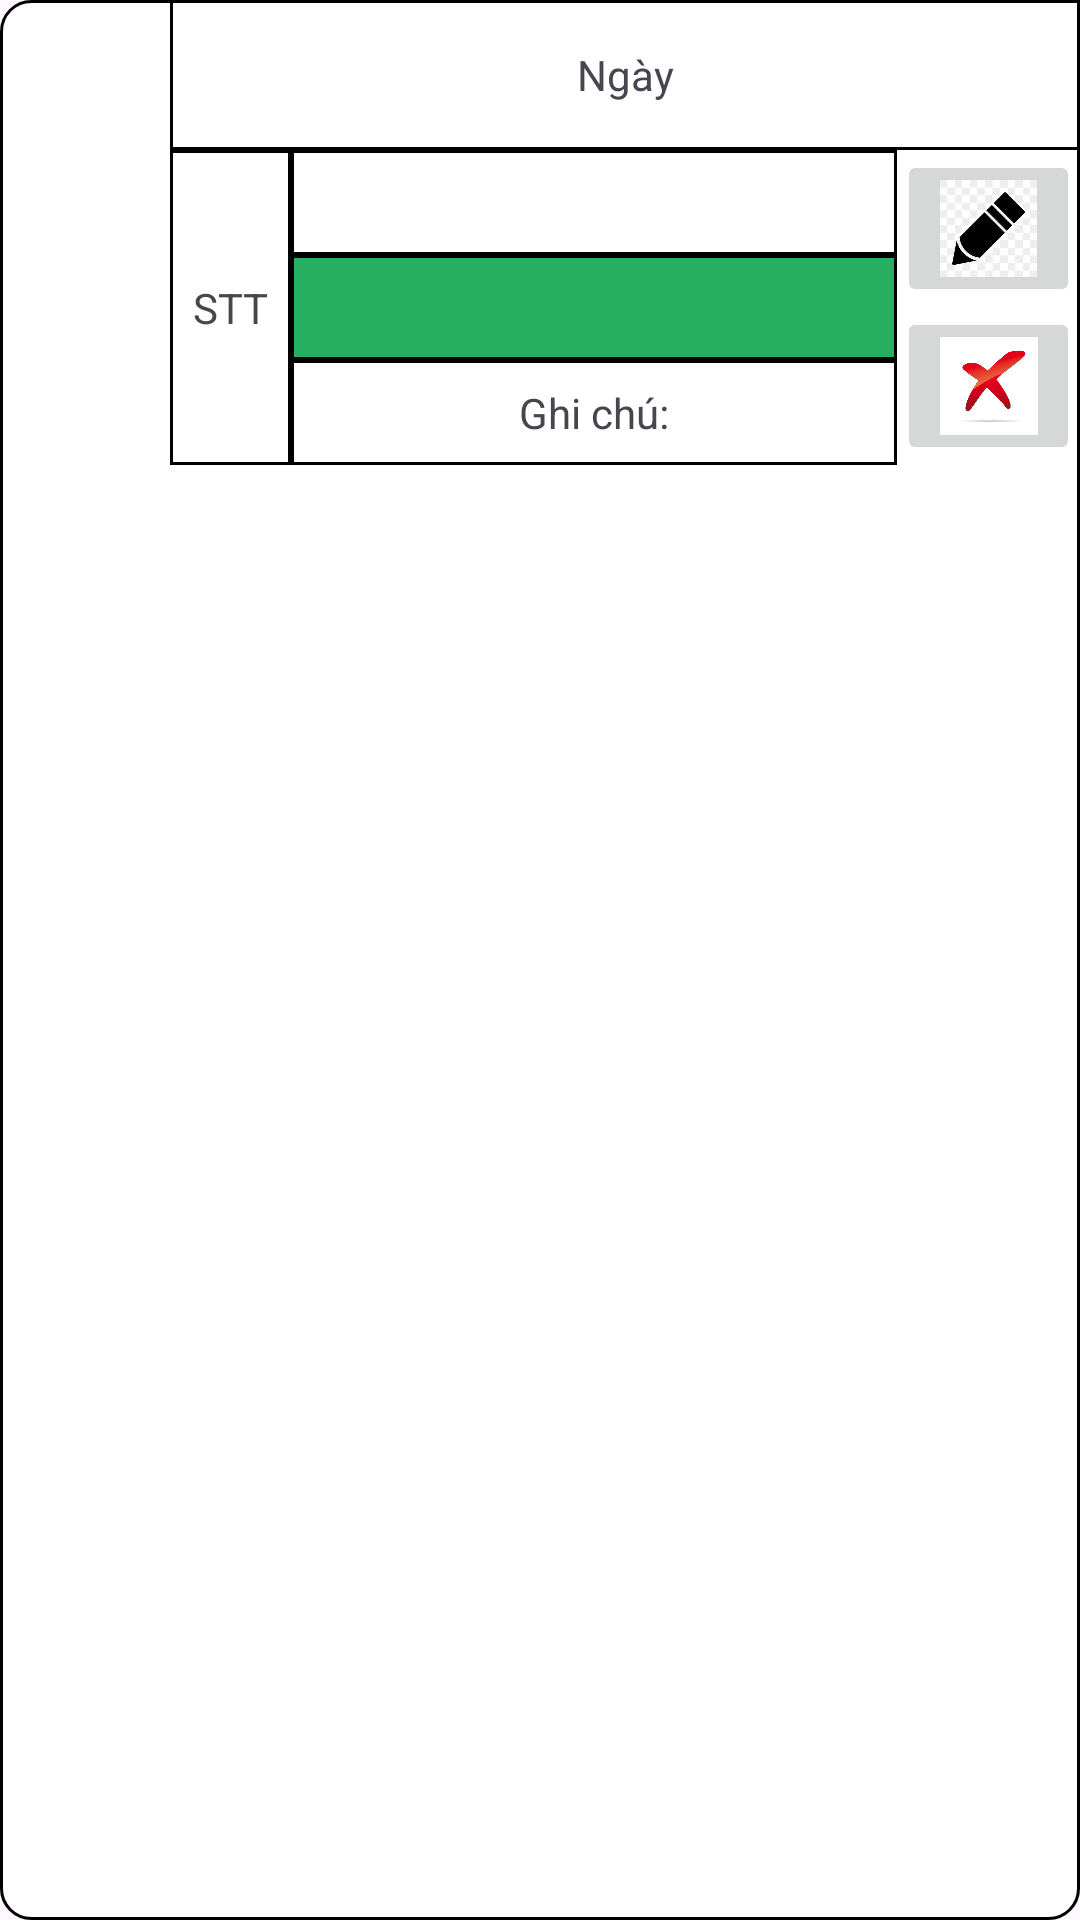

This screen was rendered from an Android layout file. Write that file and the resources it references.
<!-- AndroidManifest.xml: application theme Theme.Quan_Ly_Chi_Tieu -->
<!-- res/layout/mot_dong_listview.xml -->
<?xml version="1.0" encoding="utf-8"?>
<LinearLayout android:layout_width="match_parent"
    android:layout_height="wrap_content"
    xmlns:android="http://schemas.android.com/apk/res/android"
    android:orientation="horizontal"
    android:background="@drawable/curved_edge_rectangle"
    android:layout_marginBottom="10dp"
    >
    <ImageView
        android:id="@+id/idImgViewLoai"
        android:layout_width="0dp"
        android:layout_height="match_parent"
        android:layout_weight="1.5"
        android:textSize="20sp"

        android:gravity="center"
        />
    <LinearLayout
        android:layout_width="0dp"
        android:layout_height="wrap_content"
        android:layout_weight="8"
        android:orientation="vertical"
        >
        <LinearLayout
            android:layout_width="match_parent"
            android:layout_height="50dp"
            android:orientation="horizontal">
            <TextView
                android:text="Ngày"
                android:id="@+id/idTextViewNgay"
                android:layout_width="0dp"
                android:layout_height="match_parent"
                android:gravity="center"
                android:layout_weight="3"
                android:background="@drawable/bordered_rectangle"
                />
        </LinearLayout>
        <LinearLayout
            android:layout_width="match_parent"
            android:layout_height="wrap_content"
            android:orientation="horizontal">
            <LinearLayout
                android:layout_width="0dp"
                android:layout_height="match_parent"
                android:orientation="horizontal"
                android:layout_weight="1"
                >
                <TextView
                    android:text="STT"
                    android:id="@+id/idTextViewStt"
                    android:layout_width="5dp"
                    android:layout_height="match_parent"
                    android:gravity="center"
                    android:layout_weight="1"
                    android:background="@drawable/bordered_rectangle"
                    />
            </LinearLayout>
            <LinearLayout
                android:layout_width="0dp"
                android:layout_height="wrap_content"
                android:orientation="vertical"
                android:layout_weight="5"
                >
                <TextView
                    android:id="@+id/idTextViewTenHD"
                    android:layout_width="match_parent"
                    android:layout_height="35dp"
                    android:background="@drawable/bordered_rectangle"
                    android:gravity="center"
                    />
                <TextView

                    android:id="@+id/idTextViewMoney"
                    android:layout_width="match_parent"
                    android:layout_height="35dp"
                    android:background="@drawable/bordered_rectangle_formoney"
                    android:gravity="center"
                    android:textColor="@color/white"
                    android:textSize="18sp"
                    android:textStyle="bold"

                    />
                <TextView
                    android:text="Ghi chú:"
                    android:id="@+id/idTextViewNote"
                    android:layout_width="match_parent"
                    android:layout_height="35dp"
                    android:background="@drawable/bordered_rectangle"
                    android:gravity="center"
                    />
            </LinearLayout>
            <LinearLayout
                android:layout_width="0dp"
                android:layout_height="match_parent"
                android:layout_weight="1.5"
                android:orientation="vertical"
                >
                <ImageButton
                    android:id="@+id/idImgButtonUpdate"
                    android:src="@drawable/pencil"
                    android:layout_width="match_parent"
                    android:layout_height="0dp"
                    android:layout_weight="1"
                    android:scaleType="centerInside"
                    />
                <ImageButton
                    android:id="@+id/idImgButtonDelete"
                    android:src="@drawable/delete"
                    android:layout_width="match_parent"
                    android:layout_height="0dp"
                    android:layout_weight="1"
                    android:scaleType="centerInside"
                    />
            </LinearLayout>
        </LinearLayout>


    </LinearLayout>


</LinearLayout>
<!-- resources referenced by this layout -->
<resources>
  <color name="white">#FFFFFFFF</color>
  <!-- drawable bordered_rectangle (drawable) -->
  <?xml version="1.0" encoding="utf-8"?>
  <shape xmlns:android="http://schemas.android.com/apk/res/android"
      android:shape="rectangle">
      <corners android:radius="0dp"/> 
      <stroke
          android:width="1dp"
      android:color="@color/black"/> 
      <solid android:color="@color/white"/> 
  </shape>
  <!-- drawable bordered_rectangle_formoney (drawable) -->
  <?xml version="1.0" encoding="utf-8"?>
  <shape xmlns:android="http://schemas.android.com/apk/res/android"
      android:shape="rectangle">
      <corners android:radius="0dp"/> 
      <stroke
          android:width="1dp"
          android:color="@color/black"/> 
      <solid android:color="@color/green"/> 
  </shape>
  <!-- drawable curved_edge_rectangle (drawable) -->
  <?xml version="1.0" encoding="utf-8"?>
  <shape xmlns:android="http://schemas.android.com/apk/res/android"
      android:shape="rectangle">
      <corners android:radius="10dp"/> 
      <stroke
          android:width="1dp"
          android:color="@color/black"/> 
      <solid android:color="@color/white"/> 
  </shape>
  <!-- drawable delete: png bitmap (drawable, 74028 bytes) -->
  <!-- drawable pencil: png bitmap (drawable, 27015 bytes) -->
  <style name="Theme.Quan_Ly_Chi_Tieu" parent="Base.Theme.Quan_Ly_Chi_Tieu" />
  <color name="black">#FF000000</color>
  <color name="green">#27AE60</color>
  <style name="Base.Theme.Quan_Ly_Chi_Tieu" parent="Theme.Material3.DayNight.NoActionBar">
          
          
      </style>
</resources>
